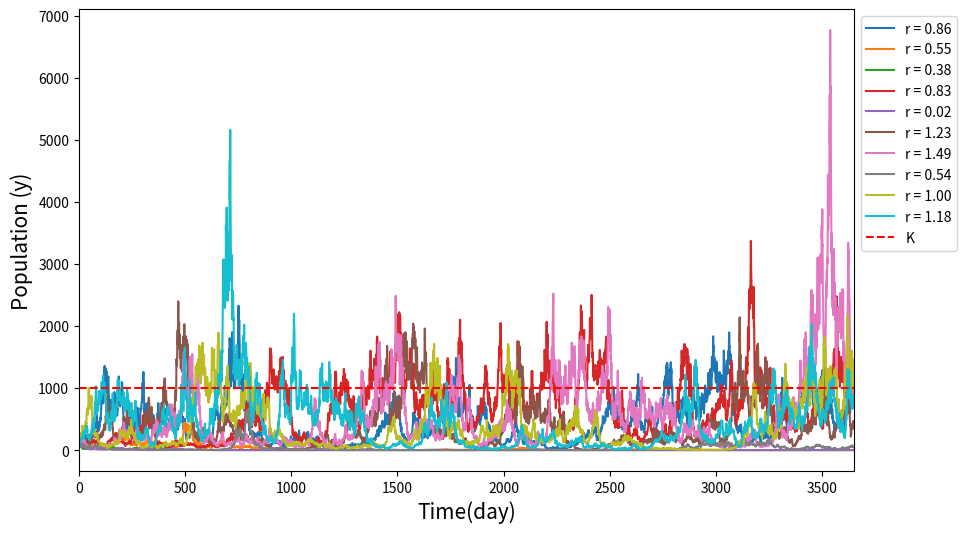

Write the Python code that produced this figure.
import numpy as np
import matplotlib.pyplot as plt

def euler_maruyama(r, alpha, K, y0, dt, num_points):
    dW = np.sqrt(dt) * np.random.randn(num_points)
    y = np.zeros(num_points)
    y[0] = y0

    for i in range(1, num_points):
        drift = r * y[i-1] * (1 - y[i-1] / (alpha * K)) * dt
        diffusion = alpha * y[i-1] * dW[i-1]
        y[i] = y[i-1] + drift + diffusion

    return y

# Parameters
alpha_mean = 1.0
alpha_std = 0.1
K = 1000
y0 = 100
dt = 0.01
num_points = 5000

# Intrinsic growth rates (r values)
r_values = np.random.uniform(0, 2, 10)

# Plot for each r value
plt.figure(figsize=(10, 6))
for r in r_values:
    y = euler_maruyama(r, np.random.normal(alpha_mean, alpha_std), K, y0, dt, num_points)
    plt.plot(np.linspace(0, 3650, num_points), y, label=f'r = {r:.2f}')

plt.axhline(K, label='K', linestyle='--', color='red')
plt.xlabel('Time(day)', fontsize=15)
plt.ylabel('Population (y)', fontsize=15)
plt.xlim(0, 3650)
# plt.title('Stochastic Logistic Growth for Different Intrinsic Growth Rates (r)')
plt.legend(bbox_to_anchor=(1, 1), fontsize=10)
plt.show()
